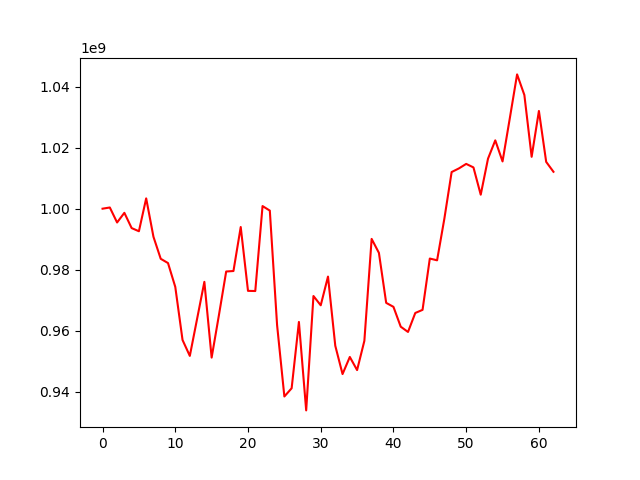

The file beside this chart, header and first rows:
, 0
0, 1000000000
1, 1000394152
2, 995481056
3, 998645173
4, 993649068
5, 992610858
6, 1003381006
7, 990802072
8, 983588748
9, 982191945
10, 974387388
11, 956991402
12, 951786167
13, 963905798
14, 976036835
15, 951228923
16, 965115301
17, 979425985
18, 979587189
19, 993994675
20, 973086526
21, 973032598
22, 1000859546
23, 999371801
24, 961865883
25, 938493313
26, 941183104
27, 962907332
28, 933934409
29, 971397599
30, 968358466
31, 977767251
32, 955112772
33, 945834253
34, 951437026
35, 947136234
36, 956718308
37, 990105563
38, 985531114
39, 969155794
40, 967849007
41, 961351976
42, 959625604
43, 965841537
44, 966866147
45, 983671116
46, 983093097
47, 996733702
48, 1012001732
49, 1013193413
50, 1014668687
51, 1013518851
52, 1004584139
53, 1016369446
54, 1022383560
55, 1015479477
56, 1029630256
57, 1043984101
58, 1037235753
59, 1016993868
... 3 more rows
